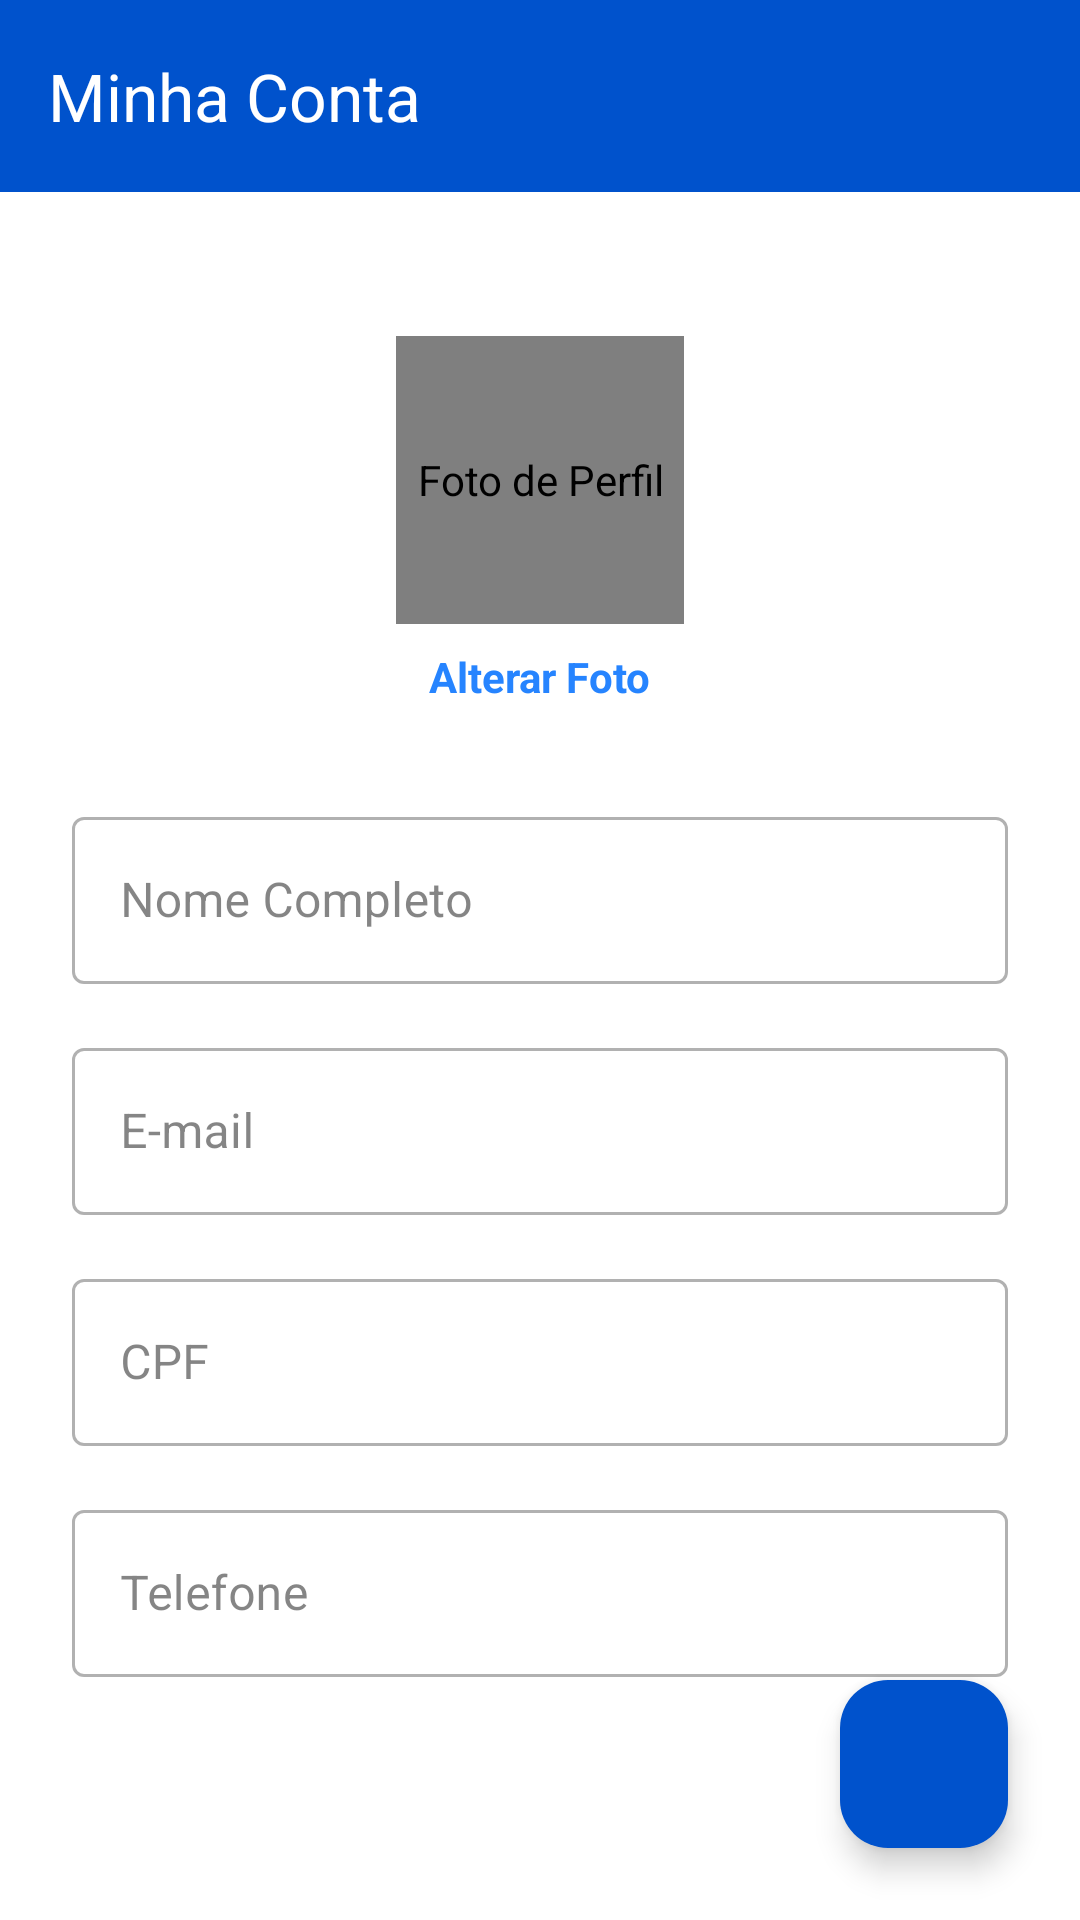

Layout XML and referenced resources for this Android screen:
<!-- AndroidManifest.xml: application theme Theme.Login -->
<!-- res/layout/activity_minha_conta.xml -->
<?xml version="1.0" encoding="utf-8"?>
<androidx.coordinatorlayout.widget.CoordinatorLayout xmlns:android="http://schemas.android.com/apk/res/android"
    xmlns:app="http://schemas.android.com/apk/res-auto"
    xmlns:tools="http://schemas.android.com/tools"
    android:layout_width="match_parent"
    android:layout_height="match_parent"
    android:background="@color/white">

    <com.google.android.material.appbar.AppBarLayout
        android:layout_width="match_parent"
        android:layout_height="wrap_content"
        android:theme="@style/ThemeOverlay.AppCompat.Dark.ActionBar"
        app:elevation="0dp">

        <androidx.appcompat.widget.Toolbar
            android:id="@+id/toolbar_minha_conta"
            android:layout_width="match_parent"
            android:layout_height="?attr/actionBarSize"
            android:background="@color/primary_blue"
            app:title="@string/minha_conta"
            app:titleTextColor="@color/white" />
    </com.google.android.material.appbar.AppBarLayout>

    <ScrollView
        android:layout_width="match_parent"
        android:layout_height="match_parent"
        app:layout_behavior="@string/appbar_scrolling_view_behavior">

        <LinearLayout
            android:layout_width="match_parent"
            android:layout_height="wrap_content"
            android:orientation="vertical"
            android:padding="24dp">

            <de.hdodenhof.circleimageview.CircleImageView
                android:id="@+id/profile_image"
                android:layout_width="96dp"
                android:layout_height="96dp"
                android:layout_gravity="center_horizontal"
                android:layout_marginTop="24dp"
                android:src="@drawable/ic_default_profile"
                app:civ_border_color="@color/primary_blue"
                app:civ_border_width="2dp"
                android:contentDescription="@string/profile_picture" />

            <TextView
                android:id="@+id/tv_change_photo"
                android:layout_width="wrap_content"
                android:layout_height="wrap_content"
                android:layout_gravity="center_horizontal"
                android:layout_marginTop="8dp"
                android:clickable="true"
                android:focusable="true"
                android:text="@string/alterar_foto"
                android:textColor="@color/light_blue"
                android:textSize="14sp"
                android:textStyle="bold" />

            <com.google.android.material.textfield.TextInputLayout
                android:layout_width="match_parent"
                android:layout_height="wrap_content"
                android:layout_marginTop="32dp"
                android:hint="@string/nome"
                style="@style/Widget.MaterialComponents.TextInputLayout.OutlinedBox">

                <com.google.android.material.textfield.TextInputEditText
                    android:id="@+id/editTextNome"
                    android:layout_width="match_parent"
                    android:layout_height="wrap_content"
                    android:inputType="textPersonName"
                    android:textColor="@color/text_primary" />
            </com.google.android.material.textfield.TextInputLayout>

            <com.google.android.material.textfield.TextInputLayout
                android:layout_width="match_parent"
                android:layout_height="wrap_content"
                android:layout_marginTop="16dp"
                android:hint="@string/email"
                style="@style/Widget.MaterialComponents.TextInputLayout.OutlinedBox">

                <com.google.android.material.textfield.TextInputEditText
                    android:id="@+id/editTextEmail"
                    android:layout_width="match_parent"
                    android:layout_height="wrap_content"
                    android:inputType="textEmailAddress"
                    android:enabled="false"   android:textColor="@color/text_secondary" /> </com.google.android.material.textfield.TextInputLayout>

            <com.google.android.material.textfield.TextInputLayout
                android:layout_width="match_parent"
                android:layout_height="wrap_content"
                android:layout_marginTop="16dp"
                android:hint="@string/cpf"
                style="@style/Widget.MaterialComponents.TextInputLayout.OutlinedBox">

                <com.google.android.material.textfield.TextInputEditText
                    android:id="@+id/editTextCPF"
                    android:layout_width="match_parent"
                    android:layout_height="wrap_content"
                    android:enabled="false"
                    android:inputType="text"
                    android:textColor="@color/text_secondary" />
            </com.google.android.material.textfield.TextInputLayout>

            <com.google.android.material.textfield.TextInputLayout
                android:layout_width="match_parent"
                android:layout_height="wrap_content"
                android:layout_marginTop="16dp"
                android:hint="@string/telefone"
                style="@style/Widget.MaterialComponents.TextInputLayout.OutlinedBox">

                <com.google.android.material.textfield.TextInputEditText
                    android:id="@+id/editTextTelefone"
                    android:layout_width="match_parent"
                    android:layout_height="wrap_content"
                    android:inputType="phone"
                    android:textColor="@color/text_primary" /> </com.google.android.material.textfield.TextInputLayout>

        </LinearLayout>
    </ScrollView>

    <com.google.android.material.floatingactionbutton.FloatingActionButton
        android:id="@+id/fab_save_profile"
        android:layout_width="wrap_content"
        android:layout_height="wrap_content"
        android:layout_gravity="bottom|end"
        android:layout_margin="24dp"
        android:contentDescription="@string/salvar_perfil"
        app:srcCompat="@drawable/ic_check_white_24dp"
        app:tint="@color/white"
        app:backgroundTint="@color/primary_blue" />

</androidx.coordinatorlayout.widget.CoordinatorLayout>
<!-- resources referenced by this layout -->
<resources>
  <color name="light_blue">#2684FF</color>
  <color name="primary_blue">#0052CC</color>
  <color name="text_primary">#333333</color>
  <color name="text_secondary">#666666</color>
  <color name="white">#FFFFFF</color>
  <string name="alterar_foto">Alterar Foto</string>
  <string name="cpf">CPF</string>
  <string name="email">E-mail</string>
  <string name="minha_conta">Minha Conta</string>
  <string name="nome">Nome Completo</string>
  <string name="profile_picture">Foto de Perfil</string>
  <string name="salvar_perfil">Salvar Perfil</string>
  <string name="telefone">Telefone</string>
  <style name="Theme.Login" parent="Base.Theme.Login" />
  <style name="Base.Theme.Login" parent="Theme.Material3.DayNight.NoActionBar">
          <item name="colorPrimary">@color/primary_blue</item>
          <item name="colorPrimaryVariant">@color/dark_blue</item>
          <item name="colorOnPrimary">@color/white</item>
  
          <item name="colorSecondary">@color/primary_orange</item>
          <item name="colorSecondaryVariant">@color/dark_orange</item>
          <item name="colorOnSecondary">@color/white</item>
  
          <item name="colorError">@color/red_error</item>
          <item name="colorOnError">@color/white</item>
  
          <item name="android:colorBackground">@color/light_gray</item>
          <item name="colorOnBackground">@color/text_primary</item>
          <item name="colorSurface">@color/card_background</item>
          <item name="colorOnSurface">@color/text_primary</item>
  
          <item name="android:textColorPrimary">@color/text_primary</item>
          <item name="android:textColorSecondary">@color/text_secondary</item>
          <item name="android:textColorHint">@color/subtle_text</item>
      </style>
  <color name="dark_blue">#0056B3</color>
  <color name="primary_orange">#FF6F00</color>
  <color name="dark_orange">#E65100</color>
  <color name="red_error">#DC3545</color>
  <color name="light_gray">#F5F5F5</color>
  <color name="card_background">#FFFFFF</color>
  <color name="subtle_text">#B0B0B0</color>
</resources>
